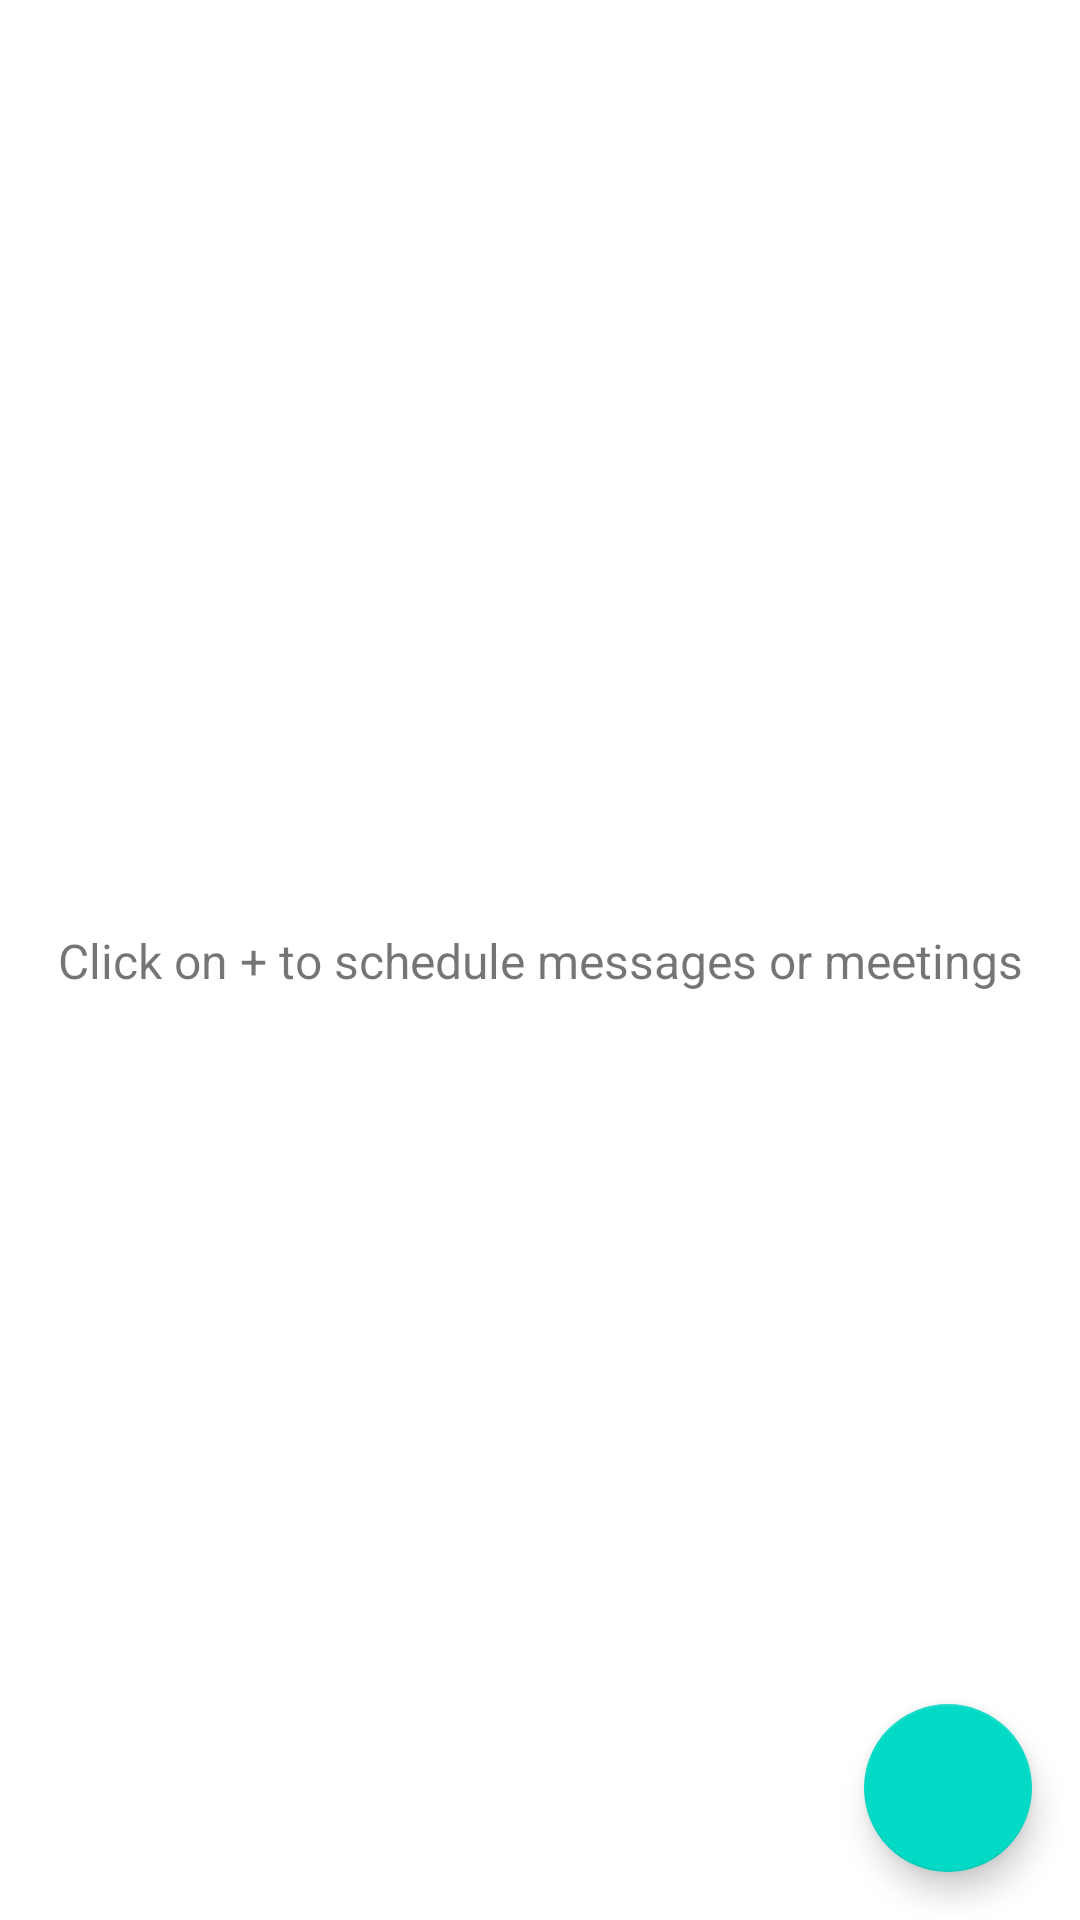

Produce the Android XML layout that renders to this screen, including the resource entries it uses.
<!-- AndroidManifest.xml: application theme Theme.Schedify -->
<!-- res/layout/activity_main.xml -->
<?xml version="1.0" encoding="utf-8"?>
<androidx.constraintlayout.widget.ConstraintLayout xmlns:android="http://schemas.android.com/apk/res/android"
    xmlns:app="http://schemas.android.com/apk/res-auto"
    xmlns:tools="http://schemas.android.com/tools"
    android:id="@+id/rootView"
    android:layout_width="match_parent"
    android:layout_height="match_parent"
    tools:context=".MainActivity">

    <TextView
        android:id="@+id/input"
        android:layout_width="wrap_content"
        android:layout_height="wrap_content"
        android:layout_margin="16dp"
        android:text="@string/nothing_to_display"
        android:textSize="16sp"
        app:layout_constraintBottom_toBottomOf="parent"
        app:layout_constraintRight_toRightOf="parent"
        app:layout_constraintLeft_toLeftOf="parent"
        app:layout_constraintTop_toTopOf="parent" />

    <androidx.recyclerview.widget.RecyclerView
        android:id="@+id/recyclerView"
        android:layout_width="match_parent"
        android:layout_height="wrap_content"
        android:layout_marginTop="16dp"
        android:layout_marginBottom="16dp"
        app:layout_constraintBottom_toBottomOf="parent"
        app:layout_constraintLeft_toLeftOf="parent"
        app:layout_constraintRight_toRightOf="parent"
        app:layout_constraintTop_toTopOf="parent"
        app:layout_constraintVertical_bias="0.0"
        tools:listitem="@layout/list_item" />

    <com.google.android.material.floatingactionbutton.FloatingActionButton
        android:id="@+id/addButton"
        android:layout_width="wrap_content"
        android:layout_height="wrap_content"
        android:layout_margin="16dp"
        app:fabSize="auto"
        android:onClick="chooseType"
        android:src="@drawable/ic_baseline_add_24"
        app:layout_constraintBottom_toBottomOf="parent"
        app:layout_constraintRight_toRightOf="parent"
        android:background="@color/design_default_color_primary_dark"
        android:contentDescription="@string/go_to_other_activity"
        tools:ignore="UsingOnClickInXml" />

</androidx.constraintlayout.widget.ConstraintLayout>
<!-- res/layout/list_item.xml (included above) -->
<?xml version="1.0" encoding="utf-8"?>
<androidx.constraintlayout.widget.ConstraintLayout xmlns:android="http://schemas.android.com/apk/res/android"
    xmlns:tools="http://schemas.android.com/tools"
    android:layout_width="match_parent"
    android:layout_height="wrap_content"
    xmlns:app="http://schemas.android.com/apk/res-auto"
    android:layout_margin="12dp"
    android:background="#abcdef">

    <TextView
        tools:text="Tanu"
        android:padding="12dp"
        android:textSize="16sp"
        android:id="@+id/taskList"
        android:onClick="clickedListItem"
        android:textColor="@color/black"
        tools:ignore="UsingOnClickInXml"
        android:layout_width="0dp"
        android:layout_height="wrap_content"
        app:layout_constraintTop_toTopOf="parent"
        app:layout_constraintLeft_toLeftOf="parent"
        app:layout_constraintRight_toLeftOf="@+id/deleteButton"/>

    <ImageView
        android:padding="16dp"
        android:id="@+id/deleteButton"
        android:layout_width="wrap_content"
        android:layout_height="wrap_content"
        app:layout_constraintRight_toRightOf="parent"
        app:layout_constraintTop_toTopOf="@id/taskList"
        android:src="@drawable/ic_baseline_delete_forever_24"
        android:contentDescription="@string/deleting_the_node" />

</androidx.constraintlayout.widget.ConstraintLayout>
<!-- resources referenced by this layout -->
<resources>
  <string name="deleting_the_node">Deleting the node</string>
  <string name="go_to_other_activity">Go to other activity</string>
  <string name="nothing_to_display">Click on + to schedule messages or meetings</string>
  <style name="Theme.Schedify" parent="Theme.MaterialComponents.DayNight.DarkActionBar">
          
          <item name="colorPrimary">@color/purple_500</item>
          <item name="colorPrimaryVariant">@color/purple_700</item>
          <item name="colorOnPrimary">@color/white</item>
          
          <item name="colorSecondary">@color/teal_200</item>
          <item name="colorSecondaryVariant">@color/teal_700</item>
          <item name="colorOnSecondary">@color/black</item>
          
          <item name="android:statusBarColor" tools:targetApi="l">?attr/colorPrimaryVariant</item>
          
      </style>
  <!-- not gathered from this repository: default colours our renderer supplied (Android Studio template values) -->
  <color name="purple_500">#FF6200EE</color>
  <color name="purple_700">#FF3700B3</color>
  <color name="teal_200">#FF03DAC5</color>
  <color name="teal_700">#FF018786</color>
  <color name="black">#FF000000</color>
  <color name="white">#FFFFFFFF</color>
</resources>
